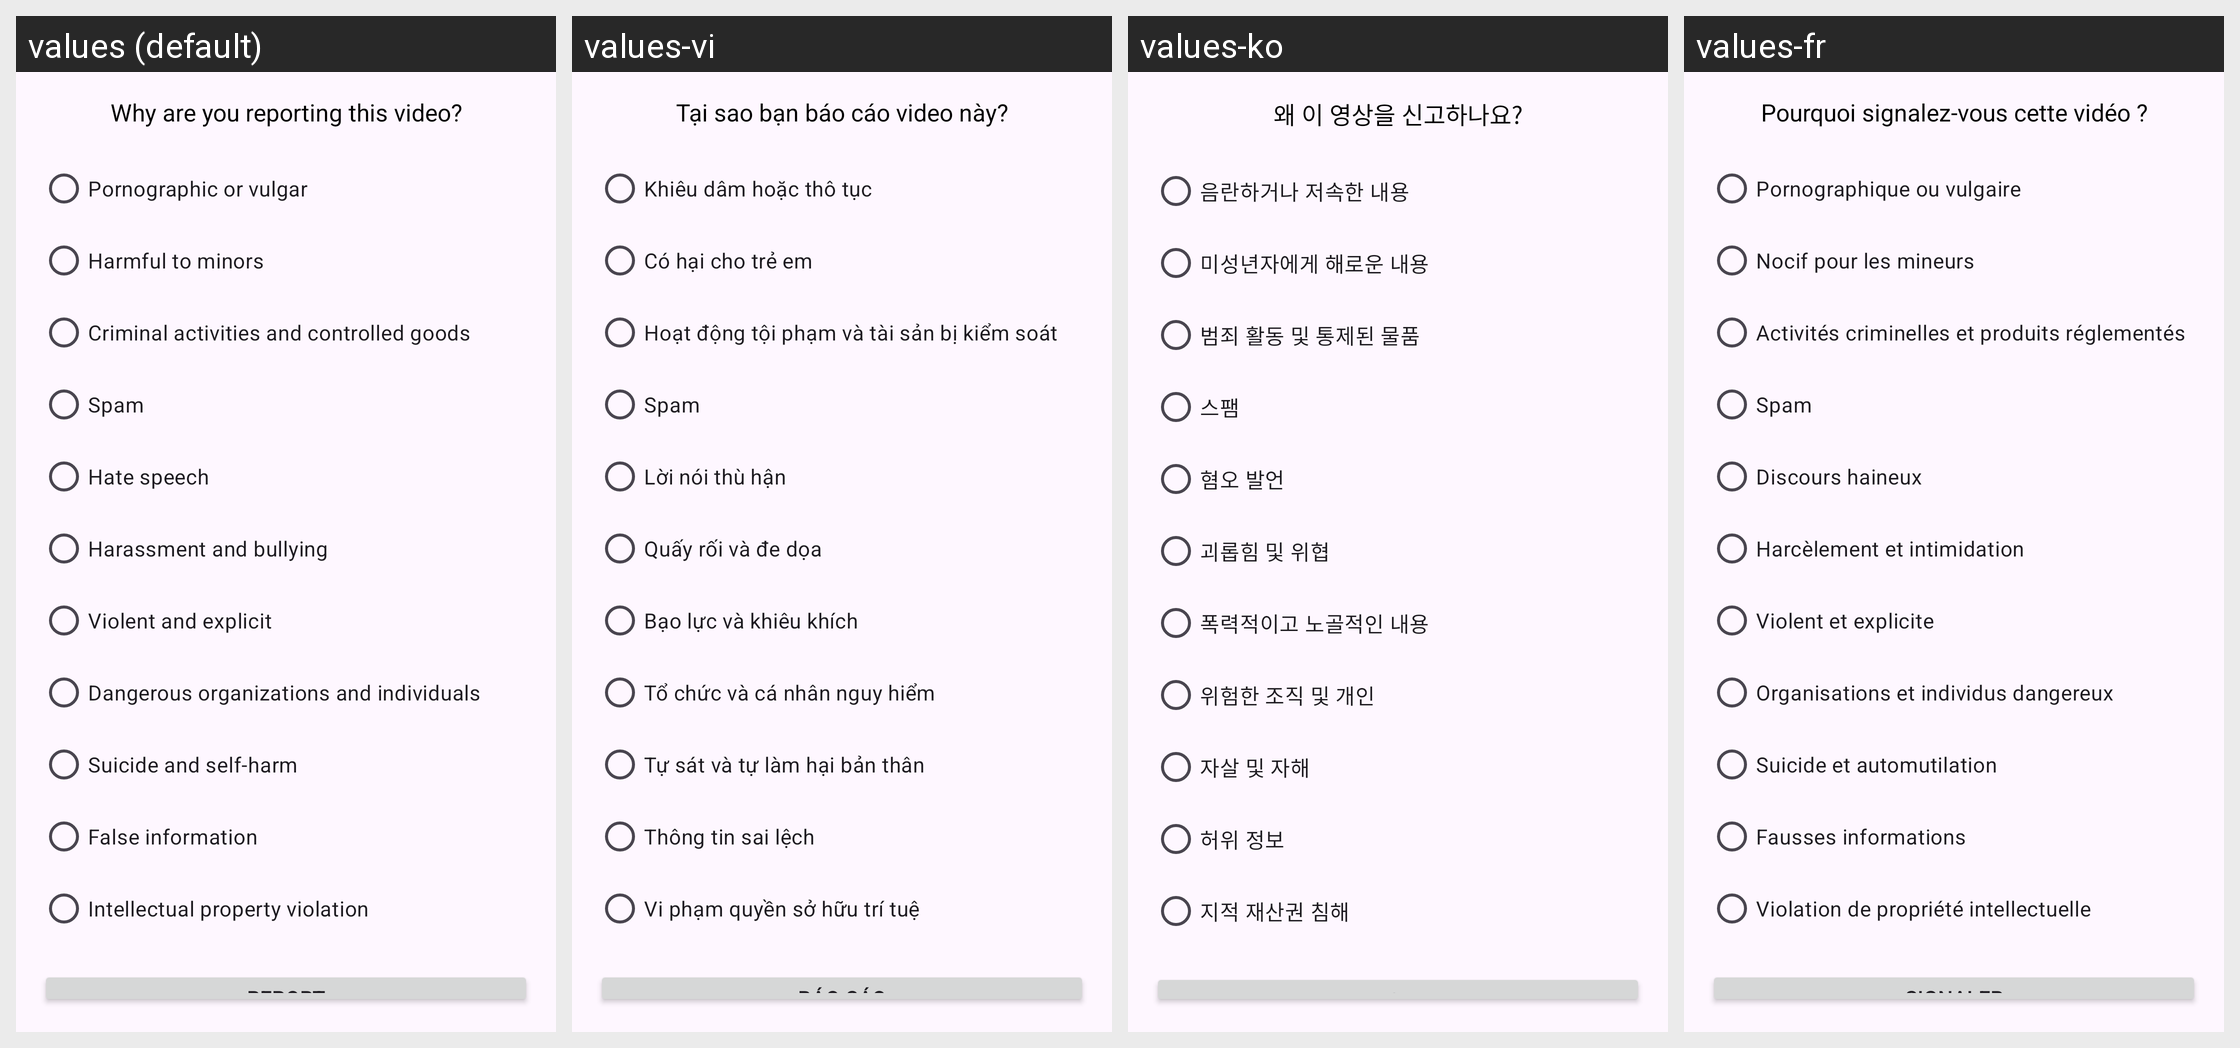

Locale-by-locale string values for the Android screen shown in this grid:
Android screen res/layout/bottom_sheet_report_layout.xml rendered under 4 locales, left to right: values (default), values-vi, values-ko, values-fr. Device: Nexus 5 (rendered at 1080×1920; each locale shown at half size, 540×960, under a caption strip naming it); theme Theme.VidBr.
Other locales in the repository, not shown: values-ar, values-en, values-es, values-hi, values-id, values-no, values-pt, values-ro, values-ru, values-tr.
Strings drawn on this screen, with the default value and each locale's value (text and hints the layout hard-codes, and strings that could not be matched under every locale, appear in the picture but are not listed):

report_question
  values: Why are you reporting this video?
  values-vi: Tại sao bạn báo cáo video này?
  values-ko: 왜 이 영상을 신고하나요?
  values-fr: Pourquoi signalez-vous cette vidéo ?

report_reason_pornographic
  values: Pornographic or vulgar
  values-vi: Khiêu dâm hoặc thô tục
  values-ko: 음란하거나 저속한 내용
  values-fr: Pornographique ou vulgaire

report_reason_harmful_to_minors
  values: Harmful to minors
  values-vi: Có hại cho trẻ em
  values-ko: 미성년자에게 해로운 내용
  values-fr: Nocif pour les mineurs

report_reason_criminal_activities
  values: Criminal activities and controlled goods
  values-vi: Hoạt động tội phạm và tài sản bị kiểm soát
  values-ko: 범죄 활동 및 통제된 물품
  values-fr: Activités criminelles et produits réglementés

report_reason_spam
  values: Spam
  values-vi: Spam
  values-ko: 스팸
  values-fr: Spam

report_reason_hate_speech
  values: Hate speech
  values-vi: Lời nói thù hận
  values-ko: 혐오 발언
  values-fr: Discours haineux

report_reason_harassment
  values: Harassment and bullying
  values-vi: Quấy rối và đe dọa
  values-ko: 괴롭힘 및 위협
  values-fr: Harcèlement et intimidation

report_reason_violent
  values: Violent and explicit
  values-vi: Bạo lực và khiêu khích
  values-ko: 폭력적이고 노골적인 내용
  values-fr: Violent et explicite

report_reason_dangerous_orgs
  values: Dangerous organizations and individuals
  values-vi: Tổ chức và cá nhân nguy hiểm
  values-ko: 위험한 조직 및 개인
  values-fr: Organisations et individus dangereux

report_reason_suicide
  values: Suicide and self-harm
  values-vi: Tự sát và tự làm hại bản thân
  values-ko: 자살 및 자해
  values-fr: Suicide et automutilation

report_reason_false_info
  values: False information
  values-vi: Thông tin sai lệch
  values-ko: 허위 정보
  values-fr: Fausses informations

report_reason_intellectual_property
  values: Intellectual property violation
  values-vi: Vi phạm quyền sở hữu trí tuệ
  values-ko: 지적 재산권 침해
  values-fr: Violation de propriété intellectuelle
